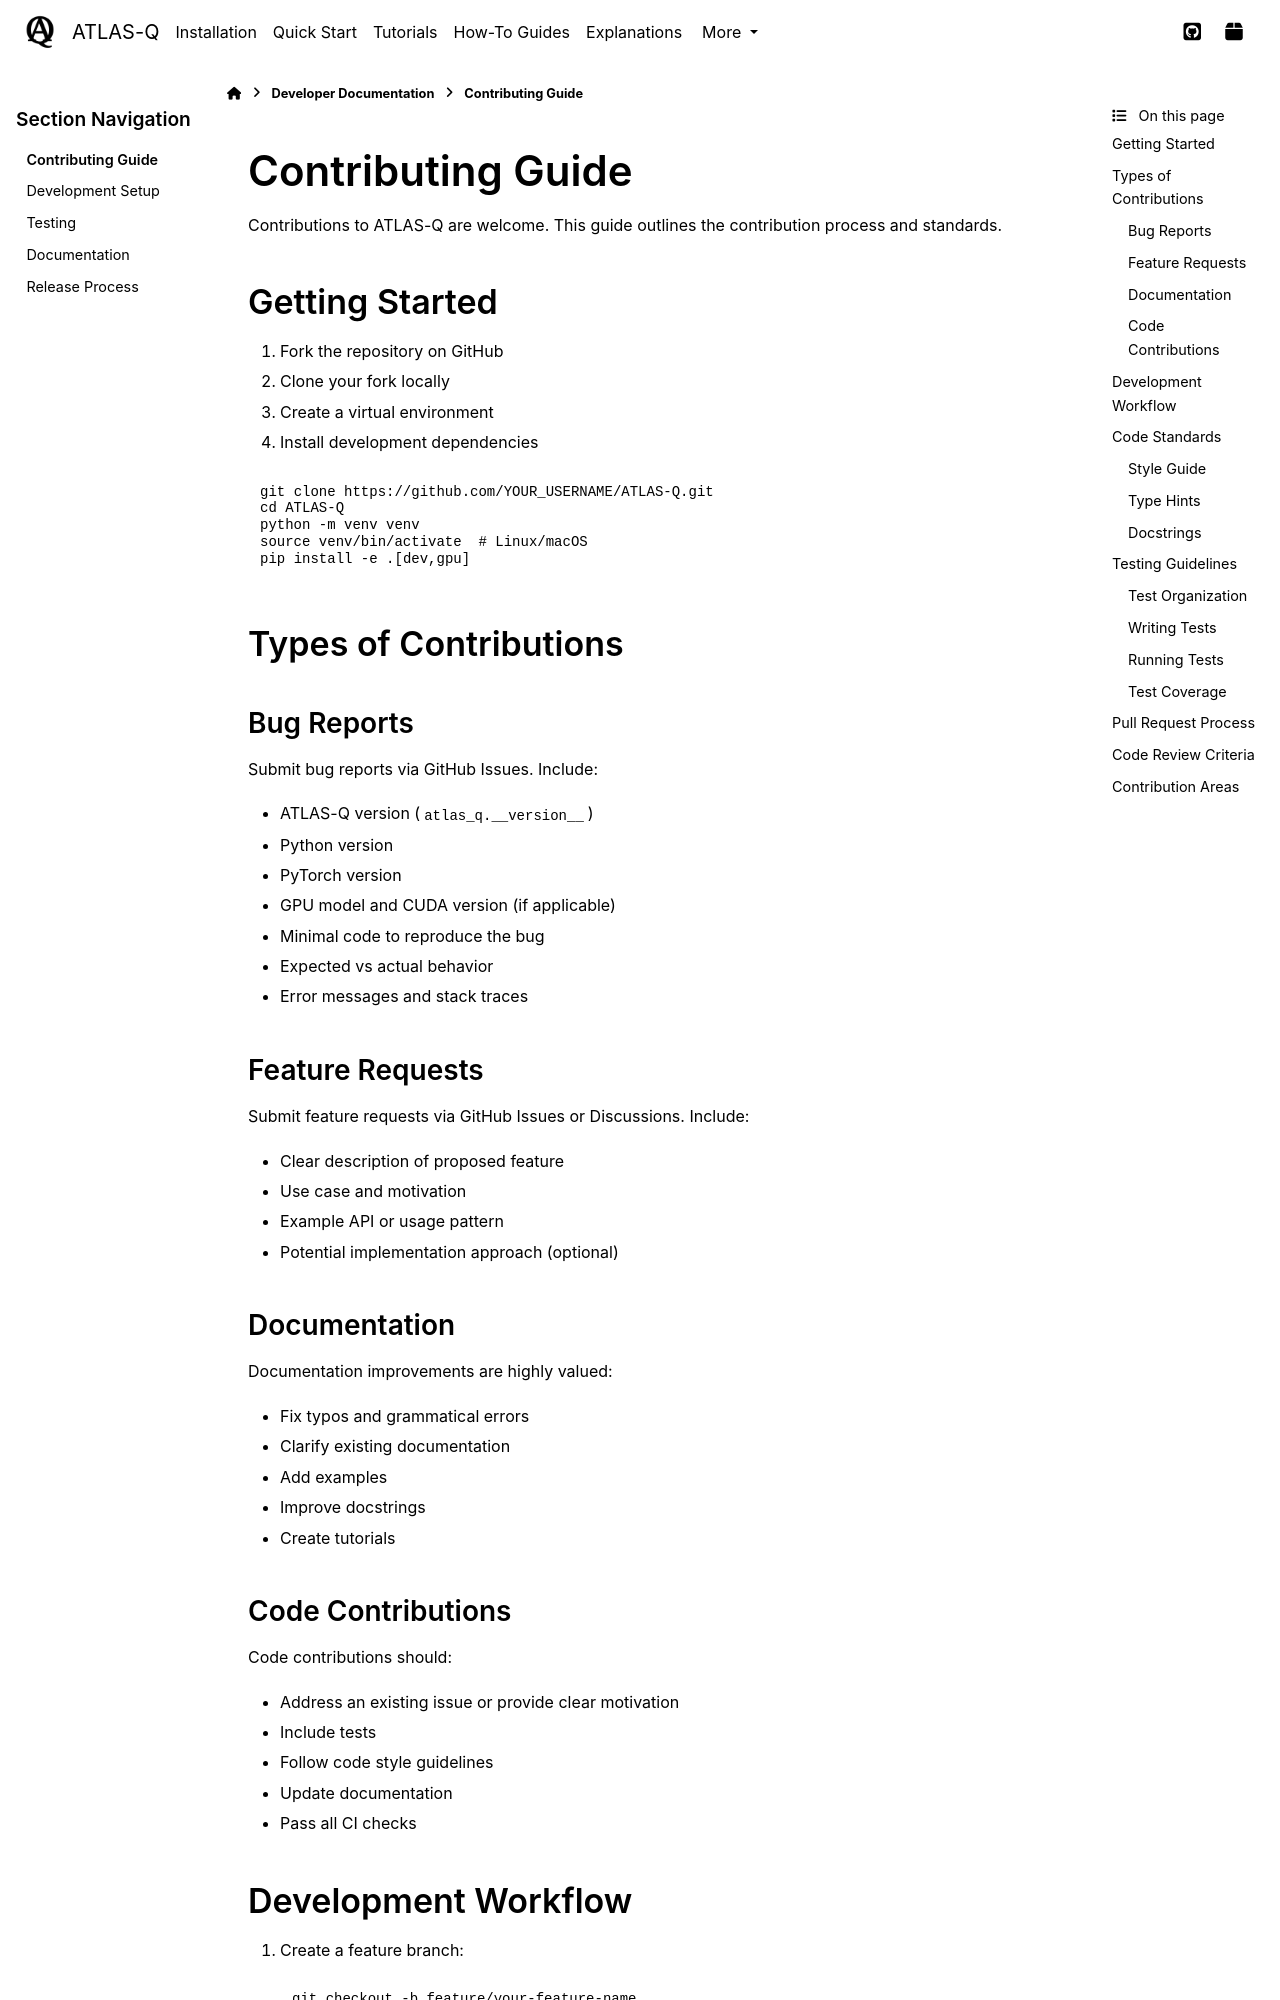

repository: followthesapper/ATLAS-Q · page: developer/contributing.html · generator: sphinx

Contributing Guide
==================

Contributions to ATLAS-Q are welcome. This guide outlines the contribution process and standards.

Getting Started
---------------

1. Fork the repository on GitHub
2. Clone your fork locally
3. Create a virtual environment
4. Install development dependencies

.. code-block:: bash

   git clone https://github.com/YOUR_USERNAME/ATLAS-Q.git
   cd ATLAS-Q
   python -m venv venv
   source venv/bin/activate  # Linux/macOS
   pip install -e .[dev,gpu]

Types of Contributions
----------------------

Bug Reports
^^^^^^^^^^^

Submit bug reports via GitHub Issues. Include:

- ATLAS-Q version (``atlas_q.__version__``)
- Python version
- PyTorch version
- GPU model and CUDA version (if applicable)
- Minimal code to reproduce the bug
- Expected vs actual behavior
- Error messages and stack traces

Feature Requests
^^^^^^^^^^^^^^^^

Submit feature requests via GitHub Issues or Discussions. Include:

- Clear description of proposed feature
- Use case and motivation
- Example API or usage pattern
- Potential implementation approach (optional)

Documentation
^^^^^^^^^^^^^

Documentation improvements are highly valued:

- Fix typos and grammatical errors
- Clarify existing documentation
- Add examples
- Improve docstrings
- Create tutorials

Code Contributions
^^^^^^^^^^^^^^^^^^

Code contributions should:

- Address an existing issue or provide clear motivation
- Include tests
- Follow code style guidelines
- Update documentation
- Pass all CI checks

Development Workflow
--------------------

1. Create a feature branch:

   .. code-block:: bash

      git checkout -b feature/your-feature-name

2. Make changes and write tests

3. Run test suite:

   .. code-block:: bash

      pytest tests/ -v

4. Format code:

   .. code-block:: bash

      black src/ tests/ --line-length 100
      ruff check src/ tests/ --fix

5. Build documentation:

   .. code-block:: bash

      cd docs
      make html

6. Commit changes with descriptive message

7. Push to your fork and create pull request
